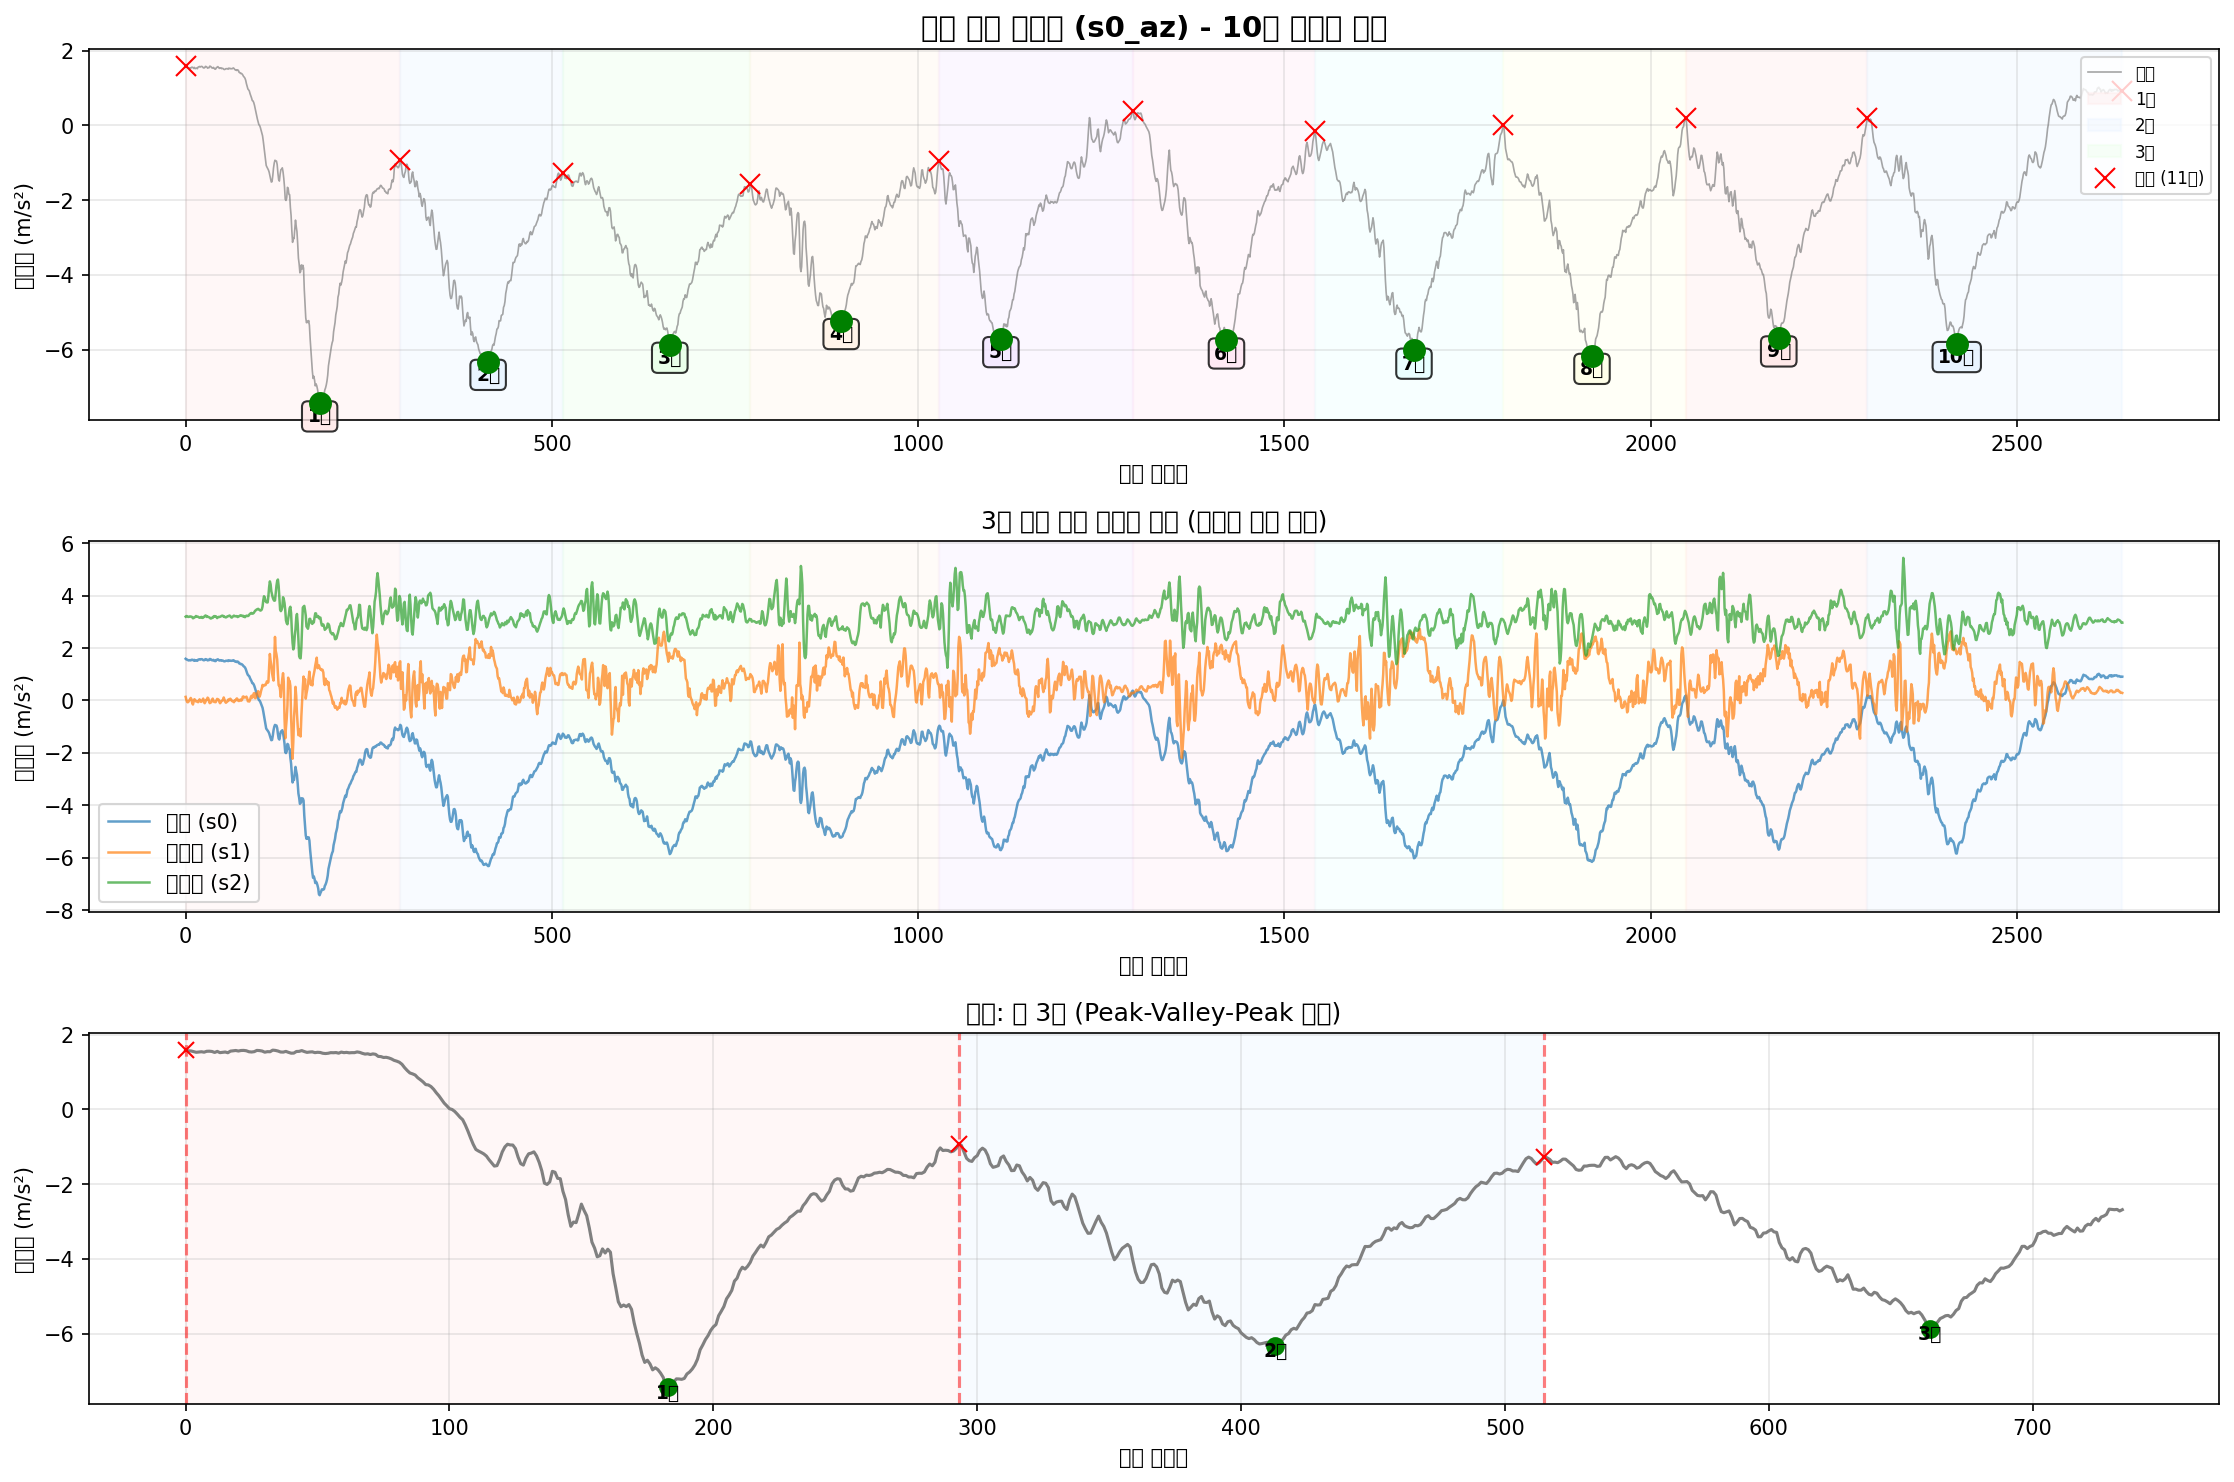

Source data for this figure (header and first rows):
timestamp, seq, millis, q0, q1, q2, s0_ax, s0_ay, s0_az, s0_gx, s0_gy, s0_gz, s1_ax, s1_ay, s1_az, s1_gx, s1_gy, s1_gz, s2_ax, s2_ay, s2_az, s2_gx, s2_gy, s2_gz
2025-10-22T21:15:24.381, 272150, 2631065, 0, 0, 0, -9.669, -0.7624, 1.591, -0.008149, 0.01024, 0.00475, -10.07, 6.891, 0.1376, 0.0009323, 0.00439, 0.006956, 11.08, 6.655, 3.199, -0.006773, -0.006297, 0.006827
2025-10-22T21:15:24.390, 272151, 2631074, 0, 0, 0, -9.683, -0.7576, 1.565, -0.01001, 0.01078, 0.004484, -10.04, 6.913, 0.0275, 0.01346, 0.002258, 0.00589, 11.06, 6.643, 3.223, -0.005974, -0.005764, 0.008426
2025-10-22T21:15:24.399, 272152, 2631083, 0, 0, 0, -9.7, -0.7432, 1.563, -0.01028, 0.01424, 0.003951, -10.03, 6.994, -0.0539, 0.03024, -0.008134, 0.00216, 11.1, 6.65, 3.22, -0.008105, -0.005764, 0.009758
2025-10-22T21:15:24.408, 272153, 2631092, 0, 0, 0, -9.712, -0.7217, 1.546, -0.01001, 0.01397, 0.003152, -10.04, 7.085, -0.06826, 0.03211, -0.01666, -0.001304, 11.13, 6.603, 3.191, -0.006507, -0.00763, 0.009225
2025-10-22T21:15:24.417, 272154, 2631101, 0, 0, 0, -9.707, -0.7217, 1.527, -0.01001, 0.01531, 0.001553, -10.04, 7.154, -0.04432, 0.02758, -0.01986, -0.005035, 11.15, 6.526, 3.189, 0.002553, -0.007363, 0.008159
2025-10-22T21:15:24.427, 272155, 2631110, 0, 0, 0, -9.7, -0.7025, 1.534, -0.008948, 0.01744, 0.0007535, -10.02, 7.176, -0.001226, 0.01159, -0.01746, -0.009298, 11.15, 6.488, 3.196, 0.01188, -0.007097, 0.006561
2025-10-22T21:15:24.435, 272156, 2631119, 0, 0, 0, -9.707, -0.6954, 1.541, -0.008149, 0.01744, 0.00102, -10.03, 7.09, 0.04905, -0.01292, -0.0006731, -0.0109, 11.15, 6.43, 3.211, 0.02041, -0.005764, 0.006827
2025-10-22T21:15:24.444, 272157, 2631128, 0, 0, 0, -9.726, -0.6978, 1.529, -0.007083, 0.0177, 0.001286, -10.03, 7.004, 0.09694, -0.02625, 0.01638, -0.009565, 11.13, 6.444, 3.201, 0.0252, -0.002567, 0.008426
2025-10-22T21:15:24.453, 272158, 2631137, 0, 0, 0, -9.731, -0.7049, 1.553, -0.004951, 0.01957, 0.002086, -10.04, 7.004, 0.04426, -0.01292, 0.01771, -0.004502, 11.12, 6.478, 3.199, 0.02307, -0.0023, 0.01162
2025-10-22T21:15:24.462, 272159, 2631146, 0, 0, 0, -9.71, -0.7097, 1.555, -0.002286, 0.02063, 0.003152, -10.05, 7.075, -0.09939, 0.002531, 0.004923, -0.001304, 11.16, 6.512, 3.179, 0.01374, -0.0023, 0.01349
2025-10-22T21:15:24.475, 272160, 2631155, 0, 0, 0, -9.698, -0.7097, 1.548, 0.0001118, 0.0201, 0.004217, -10, 7.186, -0.1545, 0.005729, -0.005469, -0.001837, 11.16, 6.476, 3.136, 0.007349, -0.002833, 0.01189
2025-10-22T21:15:24.482, 272161, 2631164, 0, 0, 0, -9.683, -0.7265, 1.522, 0.00251, 0.0185, 0.00475, -10, 7.2, -0.03953, 0.009459, -0.0108, -0.003436, 11.17, 6.433, 3.148, 0.00655, -0.002567, 0.009225
2025-10-22T21:15:24.489, 272162, 2631173, 0, 0, 0, -9.666, -0.7241, 1.551, 0.004642, 0.0177, 0.004484, -10.04, 7.133, 0.04905, 0.005196, -0.008134, -0.003969, 11.15, 6.452, 3.175, 0.009748, -0.002567, 0.008692
2025-10-22T21:15:24.499, 272163, 2631182, 0, 0, 0, -9.683, -0.7217, 1.517, 0.00704, 0.0193, 0.004484, -10.05, 7.011, 0.02032, -0.007861, -0.002005, -0.003436, 11.12, 6.49, 3.179, 0.009481, -0.003633, 0.009758
2025-10-22T21:15:24.507, 272164, 2631191, 0, 0, 0, -9.7, -0.7169, 1.527, 0.008639, 0.02037, 0.004484, -10.06, 6.977, -0.03235, -0.0006664, 0.00359, 0.003758, 11.14, 6.535, 3.223, -0.002776, -0.004965, 0.01269
2025-10-22T21:15:24.516, 272165, 2631200, 0, 0, 0, -9.693, -0.7073, 1.534, 0.009438, 0.0217, 0.004484, -10.05, 7.04, -0.03235, 0.03078, -0.002005, 0.01175, 11.13, 6.54, 3.213, -0.01823, -0.006031, 0.01376
2025-10-22T21:15:24.525, 272166, 2631209, 0, 0, 0, -9.7, -0.7193, 1.515, 0.01024, 0.0217, 0.001819, -10.05, 7.147, -0.02756, 0.04596, -0.01639, 0.01575, 11.15, 6.516, 3.199, -0.02782, -0.00763, 0.01189
2025-10-22T21:15:24.534, 272167, 2631218, 0, 0, 0, -9.731, -0.7097, 1.558, 0.01237, 0.02303, 0.001553, -10.01, 7.226, -0.06587, 0.04996, -0.02892, 0.01255, 11.17, 6.423, 3.196, -0.03555, -0.008696, 0.008959
2025-10-22T21:15:24.549, 272168, 2631232, 0, 0, 0, -9.717, -0.6906, 1.565, 0.0145, 0.02357, 0.001286, -10.01, 7.214, -0.02517, 0.03051, -0.02146, 0.008821, 11.2, 6.31, 3.172, -0.02916, -0.003899, 0.005228
2025-10-22T21:15:24.557, 272169, 2631241, 0, 0, 0, -9.736, -0.7169, 1.575, 0.01477, 0.01984, 0.001553, -10.03, 7.166, 0.04426, 0.02252, -0.009466, 0.009088, 11.21, 6.31, 3.158, -0.0193, 0.0003642, 0.006294
2025-10-22T21:15:24.570, 272170, 2631250, 0, 0, 0, -9.7, -0.7121, 1.56, 0.01583, 0.01584, 0.003152, -10.06, 7.116, -0.02038, 0.00786, -0.003871, 0.01175, 11.18, 6.354, 3.158, -0.009171, 0.005693, 0.008959
2025-10-22T21:15:24.577, 272171, 2631259, 0, 0, 0, -9.683, -0.7169, 1.575, 0.0177, 0.01371, 0.003685, -10.03, 7.102, -0.0539, 0.002531, 0.001459, 0.01522, 11.16, 6.428, 3.187, -0.009171, 0.007825, 0.01242
2025-10-22T21:15:24.584, 272172, 2631268, 0, 0, 0, -9.678, -0.7337, 1.577, 0.0177, 0.01397, 0.003418, -10.02, 7.114, -0.02996, 0.009459, -0.0009395, 0.01895, 11.16, 6.49, 3.187, -0.01477, 0.007292, 0.01242
2025-10-22T21:15:24.593, 272173, 2631277, 0, 0, 0, -9.705, -0.7576, 1.567, 0.0161, 0.01744, 0.002619, -10.01, 7.14, 0.02032, 0.01692, -0.005736, 0.01815, 11.14, 6.495, 3.151, -0.0145, 0.009957, 0.009225
2025-10-22T21:15:24.602, 272174, 2631286, 0, 0, 0, -9.717, -0.7361, 1.541, 0.0113, 0.01904, 0.002352, -10, 7.142, 0.07299, 0.02864, -0.0124, 0.01202, 11.13, 6.485, 3.16, -0.0185, 0.007292, 0.006028
2025-10-22T21:15:24.611, 272175, 2631295, 0, 0, 0, -9.707, -0.7409, 1.534, 0.006773, 0.0193, 0.002086, -10.05, 7.121, -0.0539, 0.02731, -0.01266, 0.007489, 11.15, 6.485, 3.199, -0.01717, 0.003562, 0.003896
2025-10-22T21:15:24.623, 272176, 2631304, 0, 0, 0, -9.69, -0.748, 1.543, 0.00251, 0.01717, 0.002086, -10.08, 7.092, -0.1042, 0.01452, -0.01027, 0.00589, 11.19, 6.454, 3.203, -0.01077, 0.003295, 0.003896
2025-10-22T21:15:24.629, 272177, 2631313, 0, 0, 0, -9.688, -0.7456, 1.577, 0.001711, 0.01504, 0.001286, -10.09, 7.102, -0.0539, -0.01532, -0.008134, 0.006956, 11.19, 6.452, 3.244, -0.002776, 0.00596, 0.004695
2025-10-22T21:15:24.638, 272178, 2631322, 0, 0, 0, -9.702, -0.7361, 1.572, 0.001178, 0.01397, 0.001286, -10.02, 7.092, 0.02272, -0.0377, -0.007068, 0.01095, 11.16, 6.44, 3.232, 0.00655, 0.009157, 0.005495
2025-10-22T21:15:24.647, 272179, 2631331, 0, 0, 0, -9.688, -0.7289, 1.56, 0.0009112, 0.01317, 0.002086, -9.984, 7.116, 0.03229, -0.03584, 0.0001263, 0.01042, 11.14, 6.442, 3.187, 0.01588, 0.01315, 0.005495
2025-10-22T21:15:24.656, 272180, 2631340, 0, 0, 0, -9.695, -0.7073, 1.529, 0.0001118, 0.01344, 0.001553, -9.998, 7.099, 0.1089, -0.01852, 0.007854, 0.007222, 11.12, 6.471, 3.201, 0.02067, 0.008891, 0.004695
2025-10-22T21:15:24.665, 272181, 2631349, 0, 0, 0, -9.695, -0.6858, 1.543, -0.0004212, 0.01397, 0.00102, -10.04, 7.056, 0.08257, -0.00946, 0.009719, 0.006157, 11.13, 6.488, 3.187, 0.02067, 0.009424, 0.00283
2025-10-22T21:15:24.674, 272182, 2631358, 0, 0, 0, -9.7, -0.6714, 1.541, 0.0003782, 0.01104, 0.000487, -10.05, 7.066, -0.04672, 0.01212, -0.0004066, 0.005091, 11.15, 6.526, 3.175, 0.01401, 0.008092, 0.001498
2025-10-22T21:15:24.683, 272183, 2631367, 0, 0, 0, -9.69, -0.6666, 1.584, 0.001178, 0.007312, -0.0008453, -10.04, 7.114, -0.1018, 0.01346, -0.005736, 0.005091, 11.14, 6.559, 3.163, 0.002287, 0.003295, 0.001764
2025-10-22T21:15:24.692, 272184, 2631376, 0, 0, 0, -9.659, -0.6762, 1.577, 0.003309, 0.004381, -0.001911, -10.02, 7.114, -0.06108, 0.002798, -0.01773, 0.004025, 11.16, 6.507, 3.129, 0.001487, 0.00516, -0.0017
2025-10-22T21:15:24.703, 272185, 2631385, 0, 0, 0, -9.659, -0.6954, 1.56, 0.005441, 0.002782, -0.001645, -10.02, 7.095, -0.06826, -0.01825, -0.01346, 0.002959, 11.14, 6.478, 3.132, 0.00282, 0.003295, -0.002766
2025-10-22T21:15:24.710, 272186, 2631394, 0, 0, 0, -9.674, -0.7217, 1.534, 0.007839, 0.0003838, -4.592724144458771e-05, -10.01, 7.109, 0.03229, -0.01799, -0.003604, 0.001094, 11.13, 6.464, 3.158, -0.00171, -0.002833, -0.0003674
2025-10-22T21:15:24.719, 272187, 2631403, 0, 0, 0, -9.69, -0.7313, 1.531, 0.009704, 0.0001173, 0.001819, -10.02, 7.068, 0.07299, -0.00413, 0.001992, 0.001094, 11.13, 6.483, 3.153, -0.00171, -0.0004352, -0.0003674
2025-10-22T21:15:24.728, 272188, 2631412, 0, 0, 0, -9.681, -0.7504, 1.551, 0.0121, 0.0006502, 0.003152, -10.02, 7.063, -0.01559, 0.01399, 0.0003928, 0.0008273, 11.1, 6.49, 3.201, -0.004375, -0.002567, -0.002766
2025-10-22T21:15:24.737, 272189, 2631421, 0, 0, 0, -9.705, -0.7696, 1.524, 0.01184, 0.00145, 0.003418, -10.04, 7.121, -0.05629, 0.02545, -0.006269, 0.001094, 11.14, 6.507, 3.223, -0.0153, -0.003633, -0.004631
2025-10-22T21:15:24.746, 272190, 2631430, 0, 0, 0, -9.717, -0.7456, 1.503, 0.009971, -0.0004156, 0.003418, -10.04, 7.171, -0.05869, 0.02651, -0.01293, 0.003225, 11.16, 6.476, 3.194, -0.0193, -0.004965, -0.00623
2025-10-22T21:15:24.755, 272191, 2631439, 0, 0, 0, -9.698, -0.7241, 1.505, 0.008106, -0.004413, 0.003685, -10.06, 7.19, -0.06587, 0.01159, -0.0116, 0.002693, 11.18, 6.433, 3.218, -0.0193, -0.002567, -0.008894
2025-10-22T21:15:24.764, 272192, 2631448, 0, 0, 0, -9.698, -0.7169, 1.548, 0.004908, -0.007877, 0.002619, -10.04, 7.195, -0.008409, -0.001999, -0.008933, 0.002693, 11.19, 6.377, 3.189, -0.01397, -0.0009682, -0.00996
2025-10-22T21:15:24.774, 272193, 2631457, 0, 0, 0, -9.722, -0.6978, 1.551, 0.002776, -0.01027, 0.002619, -10.03, 7.128, 0.06102, -0.003598, -0.005203, -0.0007715, 11.16, 6.346, 3.144, -0.004908, 0.003295, -0.009161
2025-10-22T21:15:24.782, 272194, 2631466, 0, 0, 0, -9.698, -0.7002, 1.572, 0.002243, -0.01161, 0.001553, -10.03, 7.061, 0.05145, -0.007328, 0.005189, 0.0005608, 11.13, 6.423, 3.177, -0.004375, 0.006759, -0.005697
2025-10-22T21:15:24.791, 272195, 2631475, 0, 0, 0, -9.695, -0.7265, 1.546, 0.001178, -0.01081, 0.00102, -10.01, 7.049, 0.03469, 0.003863, 0.003057, 0.004025, 11.11, 6.478, 3.189, -0.0129, 0.007026, -0.003032
2025-10-22T21:15:24.800, 272196, 2631484, 0, 0, 0, -9.698, -0.7576, 1.524, -0.0001547, -0.008942, 0.000487, -9.998, 7.131, -0.0539, 0.02625, -0.007601, 0.007489, 11.13, 6.476, 3.184, -0.01876, 0.006226, -0.005697
2025-10-22T21:15:24.809, 272197, 2631493, 0, 0, 0, -9.698, -0.748, 1.534, 0.0006447, -0.005212, 0.0002205, -10, 7.217, -0.1042, 0.02491, -0.01746, 0.009354, 11.13, 6.437, 3.194, -0.0201, 0.002762, -0.01236
2025-10-22T21:15:24.818, 272198, 2631502, 0, 0, 0, -9.702, -0.7337, 1.539, 0.0001118, -0.00388, -0.0005789, -10.01, 7.253, -0.07305, 0.007327, -0.02332, 0.007222, 11.18, 6.437, 3.206, -0.01637, 0.001963, -0.01822
2025-10-22T21:15:24.827, 272199, 2631511, 0, 0, 0, -9.714, -0.7289, 1.517, 0.0003782, -0.00388, -0.001378, -9.998, 7.221, -0.0132, -0.005196, -0.01826, 0.006423, 11.19, 6.373, 3.227, -0.01343, -0.0004352, -0.02115
2025-10-22T21:15:24.836, 272200, 2631520, 0, 0, 0, -9.719, -0.7361, 1.527, -0.0004212, -0.007077, -0.001645, -10.01, 7.198, -0.00362, -0.008927, -0.01373, 0.006157, 11.19, 6.346, 3.237, -0.004108, 0.001164, -0.02035
2025-10-22T21:15:24.846, 272201, 2631530, 0, 0, 0, -9.702, -0.7265, 1.522, -0.002553, -0.009742, -0.0008453, -10.03, 7.097, 0.01075, -0.01745, -0.001739, 0.008022, 11.16, 6.365, 3.232, 0.008682, 0.00596, -0.01742
2025-10-22T21:15:24.856, 272202, 2631539, 0, 0, 0, -9.702, -0.7361, 1.5, -0.004951, -0.01054, 0.0007535, -10.01, 7.078, 0.1161, -0.01772, 0.006521, 0.009621, 11.15, 6.411, 3.191, 0.01001, 0.005693, -0.01262
2025-10-22T21:15:24.864, 272203, 2631548, 0, 0, 0, -9.683, -0.7432, 1.493, -0.007616, -0.01001, 0.002352, -10.01, 7.066, 0.03708, -0.01932, 0.01078, 0.01069, 11.13, 6.483, 3.201, 0.01188, 0.007026, -0.00996
2025-10-22T21:15:24.873, 272204, 2631557, 0, 0, 0, -9.69, -0.7432, 1.5, -0.01081, -0.008409, 0.001553, -10.02, 7.102, -0.04911, -0.009193, 0.007054, 0.01015, 11.11, 6.555, 3.177, 0.01081, 0.007026, -0.01103
2025-10-22T21:15:24.886, 272205, 2631566, 0, 0, 0, -9.69, -0.748, 1.517, -0.01241, -0.008143, 0.001553, -10.01, 7.131, -0.08742, -0.01212, -0.0006731, 0.008555, 11.11, 6.595, 3.17, 0.004685, 0.006493, -0.01449
2025-10-22T21:15:24.891, 272206, 2631575, 0, 0, 0, -9.686, -0.7313, 1.515, -0.01321, -0.005745, 0.001553, -10.01, 7.116, -0.06108, -0.02225, -0.007335, 0.004824, 11.11, 6.581, 3.184, 0.005751, 0.005427, -0.01955
2025-10-22T21:15:24.900, 272207, 2631584, 0, 0, 0, -9.719, -0.7193, 1.519, -0.01454, -0.005212, 0.001553, -10.01, 7.116, -0.04193, -0.02571, -0.009999, 0.002426, 11.14, 6.512, 3.211, 0.006017, 0.004361, -0.02382
2025-10-22T21:15:24.909, 272208, 2631593, 0, 0, 0, -9.734, -0.7217, 1.503, -0.01508, -0.005745, -4.592724144458771e-05, -10.03, 7.099, 0.0299, -0.02118, -0.008134, 0.0005608, 11.16, 6.478, 3.215, 0.01055, 0.002496, -0.02701
2025-10-22T21:15:24.919, 272209, 2631602, 0, 0, 0, -9.71, -0.693, 1.531, -0.01588, -0.008409, -0.0008453, -10.09, 7.054, 0.001168, -0.02651, -0.002538, 0.001627, 11.17, 6.459, 3.227, 0.01374, 0.001963, -0.02408
... 2,585 more rows
